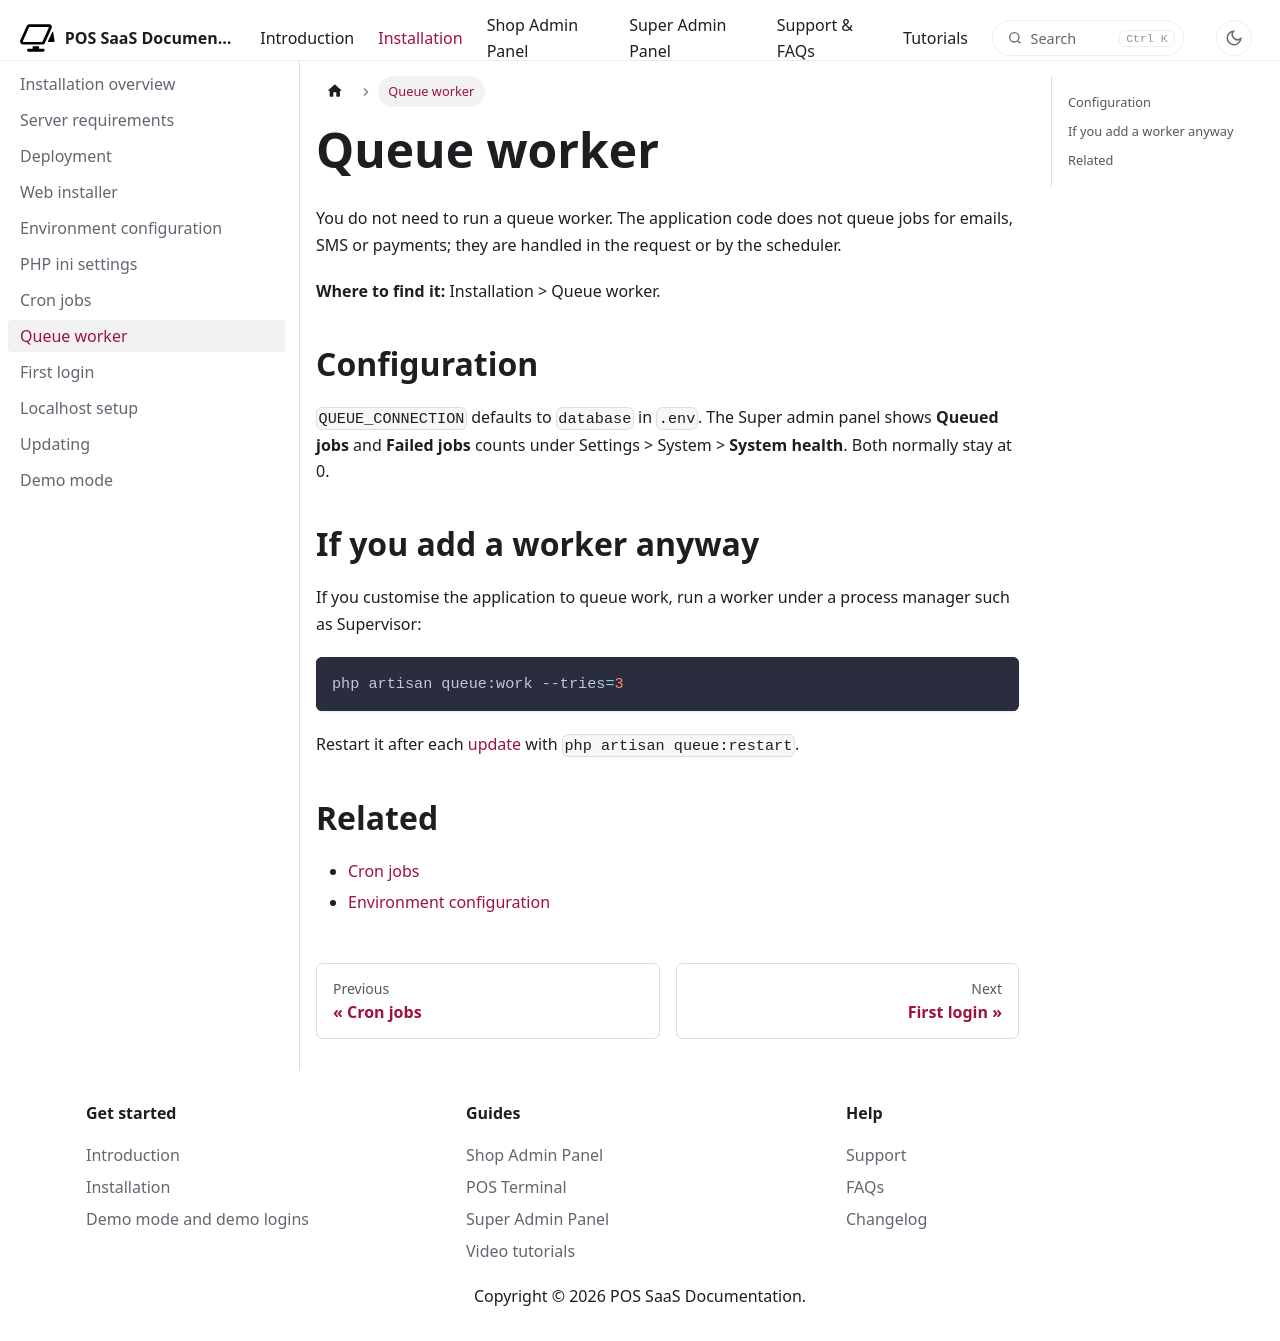

repository: WRTeam-in/pos-saas-doc · page: docs/installation/queue-worker/index.html · generator: docusaurus

---
title: Queue worker
description: Whether you need a queue worker.
---

# Queue worker

You do not need to run a queue worker. The application code does not queue jobs for emails, SMS or payments; they are handled in the request or by the scheduler.

**Where to find it:** Installation > Queue worker.

## Configuration

`QUEUE_CONNECTION` defaults to `database` in `.env`. The Super admin panel shows **Queued jobs** and **Failed jobs** counts under Settings > System > **System health**. Both normally stay at 0.

## If you add a worker anyway

If you customise the application to queue work, run a worker under a process manager such as Supervisor:

```bash
php artisan queue:work --tries=3
```

Restart it after each [update](updating.md) with `php artisan queue:restart`.

## Related

- [Cron jobs](cron-jobs.md)
- [Environment configuration](environment-configuration.md)
